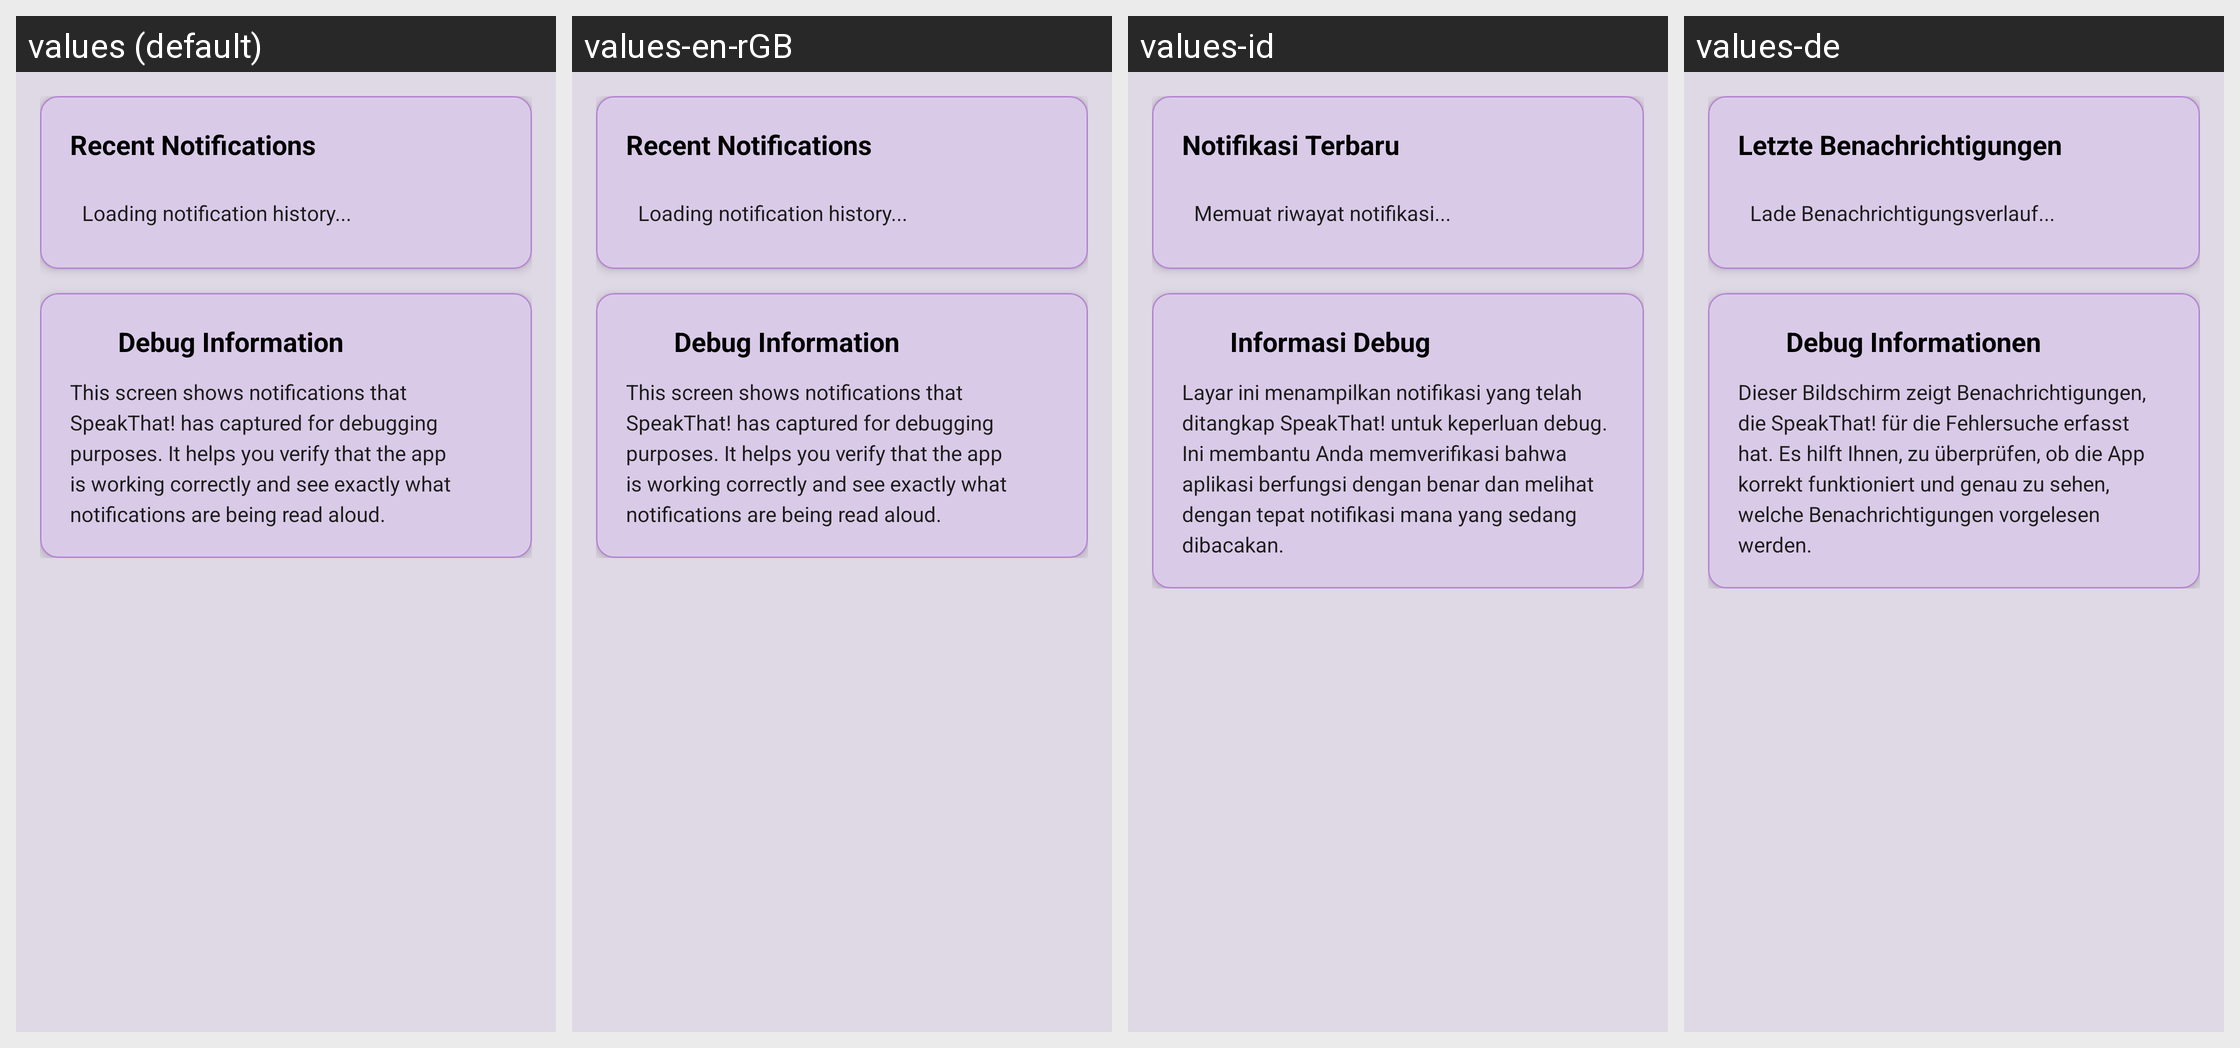

Strings drawn on this Android screen and how each of the app's shown locales translates them:
Android screen res/layout/activity_notification_history.xml rendered under 4 locales, left to right: values (default), values-en-rGB, values-id, values-de. Device: Nexus 5 (rendered at 1080×1920; each locale shown at half size, 540×960, under a caption strip naming it); theme Theme.SpeakThat.
Other locales in the repository, not shown: values-ar, values-cs, values-da, values-el, values-en, values-es, values-fr, values-haw, values-he, values-hi, values-it, values-ja, values-ko, values-nl, values-no, values-pa, values-pa-rIN, values-pl, values-pt, values-pt-rBR, values-ru, values-sv, values-th, values-tr, values-uk, values-ur, values-vi, values-zh-rCN, values-zh-rTW.
Strings drawn on this screen, with the default value and each locale's value (text and hints the layout hard-codes, and strings that could not be matched under every locale, appear in the picture but are not listed):

notification_history_recent
  values: Recent Notifications
  values-en-rGB: Recent Notifications
  values-id: Notifikasi Terbaru
  values-de: Letzte Benachrichtigungen

notification_history_loading
  values: Loading notification history...
  values-en-rGB: Loading notification history...
  values-id: Memuat riwayat notifikasi...
  values-de: Lade Benachrichtigungsverlauf...

notification_history_debug_info
  values: Debug Information
  values-en-rGB: Debug Information
  values-id: Informasi Debug
  values-de: Debug Informationen

notification_history_debug_description
  values: This screen shows notifications that SpeakThat! has captured for debugging purposes. It helps you verify that the app is working correctly and see exactly what notifications are being read aloud.
  values-en-rGB: This screen shows notifications that SpeakThat! has captured for debugging purposes. It helps you verify that the app is working correctly and see exactly what notifications are being read aloud.
  values-id: Layar ini menampilkan notifikasi yang telah ditangkap SpeakThat! untuk keperluan debug. Ini membantu Anda memverifikasi bahwa aplikasi berfungsi dengan benar dan melihat dengan tepat notifikasi mana yang sedang dibacakan.
  values-de: Dieser Bildschirm zeigt Benachrichtigungen, die SpeakThat! für die Fehlersuche erfasst hat. Es hilft Ihnen, zu überprüfen, ob die App korrekt funktioniert und genau zu sehen, welche Benachrichtigungen vorgelesen werden.
